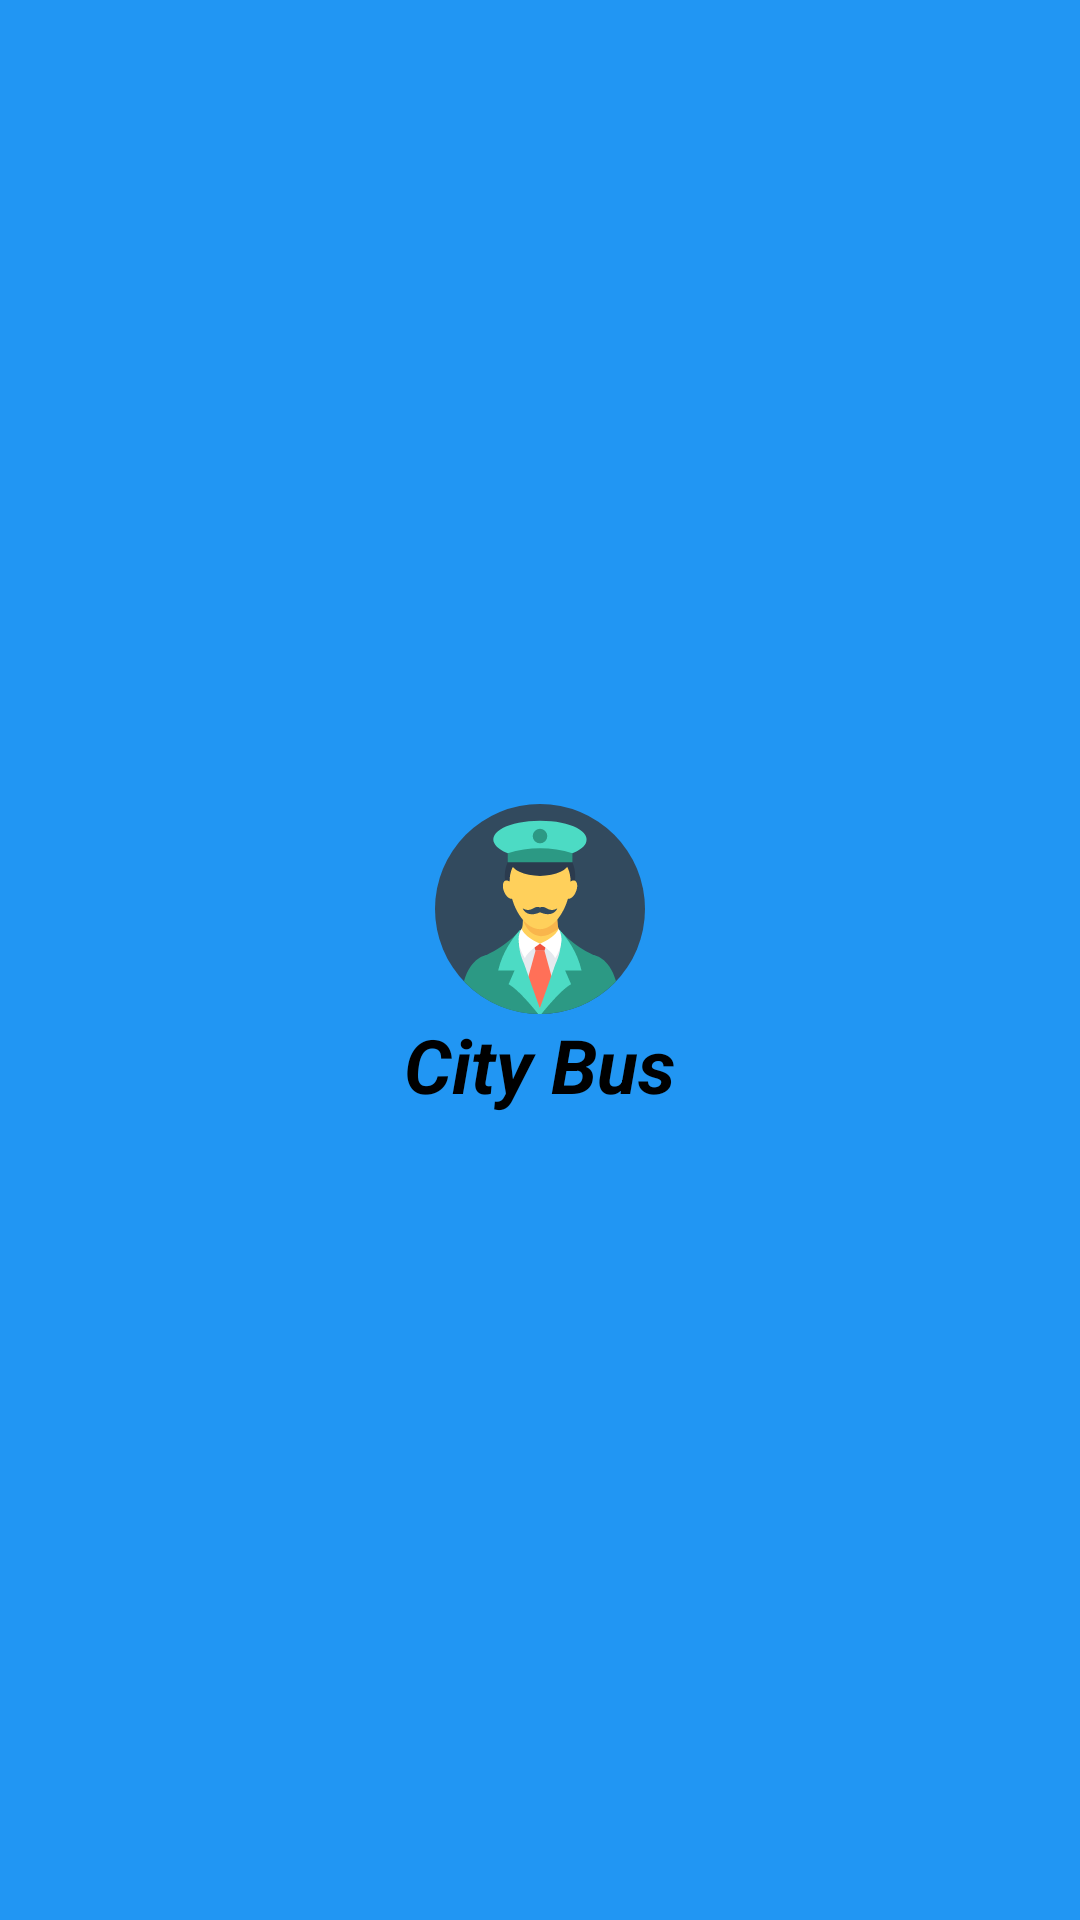

Write the Android layout XML for this screen, with the resource values it uses.
<!-- AndroidManifest.xml: application theme Theme.Ebus -->
<!-- res/layout/headerfile.xml -->
<?xml version="1.0" encoding="utf-8"?>
<LinearLayout xmlns:android="http://schemas.android.com/apk/res/android"
    android:layout_width="match_parent"
    android:layout_height="180dp"
    android:background="#2196F3"
    android:orientation="vertical"
    android:gravity="center"
    android:padding="20dp">

    <ImageView
        android:layout_width="70dp"
        android:layout_height="70dp"
        android:src="@drawable/driver"/>

    <TextView
        android:layout_width="wrap_content"
        android:layout_height="wrap_content"
        android:text="@string/bus"
        android:textColor="@color/black"
        android:textSize="25sp"
        android:textStyle="bold|italic" />



</LinearLayout>
<!-- resources referenced by this layout -->
<resources>
  <!-- drawable driver: vector/xml drawable (drawable, 3570 chars, omitted) -->
  <string name="bus">City Bus </string>
  <style name="Theme.Ebus" parent="Base.Theme.Ebus" />
  <style name="Base.Theme.Ebus" parent="Theme.Material3.DayNight.NoActionBar">
          
          
          <item name="colorPrimary">@color/lavender</item>
          <item name="colorPrimaryVariant">@color/lavender</item>
          <item name="colorOnPrimary">@color/white</item>
          
          <item name="colorSecondary">@color/teal_200</item>
          <item name="colorSecondaryVariant">@color/teal_700</item>
          <item name="colorOnSecondary">@color/black</item>
          
  
      </style>
  <!-- not gathered from this repository: default colours our renderer supplied (Android Studio template values) -->
  <color name="teal_200">#FF03DAC5</color>
  <color name="teal_700">#FF018786</color>
  <color name="black">#FF000000</color>
  <color name="white">#FFFFFFFF</color>
</resources>
